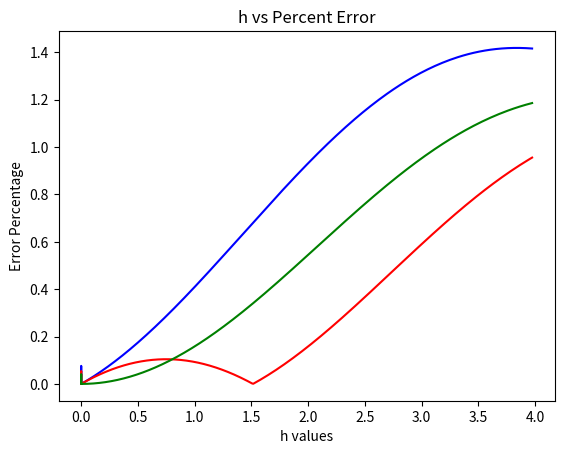

Generate this figure with matplotlib:
# -*- coding: utf-8 -*-
"""Differentiation.ipynb

Automatically generated by Colaboratory.

Original file is located at
    https://colab.research.google.com/<link-removed>

# Central difference

A simple improvement to the forward and backward differences is the *central difference* approach.  Central difference is similar to the forward and backward approaches, except now we use both one point before and another after the one we are interested in computing a derivative for.  To see why this works, consider the two Taylor series:

$f\left(x+h\right) = f\left(x\right)  + h \cdot f'\left(x\right) + \frac{h^2}{2} \cdot f''\left(x\right) + \frac{h^3}{3!} \cdot f'''\left(x\right)+...$

$f\left(x-h\right) = f\left(x\right)  - h \cdot f'\left(x\right) + \frac{h^2}{2} \cdot f''\left(x\right) - \frac{h^3}{3!} \cdot f'''\left(x\right)+...$

Subtracting the second equation from the first and rearranging for $f'\left(x\right)$ gives:

$f'\left(x\right) = \frac{f\left(x+h\right)-f\left(x-h\right)}{2h} - \frac{1}{3} h^2 f'''\left(x\right)+...$

This gives us an estimate for the derivative of:

$f'\left(x\right) = \frac{f\left(x+h\right)-f\left(x-h\right)}{2h}$

Which has a truncation error that is now on the order of $h^2$, not $h$.  This can lead to a significant improvement in accuracy!

## Assignment

Write a python program that implements the central, forward, and backward difference approaches.  Use this program to calculate the numerical derivative of the function 

$f\left(x\right) = \sin\left(x\right)$

at the point $x = 0.5$.

The program should have a function that compares the true derivative to the numerical one, and computes the percentage error to quantify this difference between the true and computed values:

> $error = \left.|\frac{\hat{y}_i-y_i}{y_i} \right.| \cdot 100$

where $y_i$ is the true value at a point and $\hat{y}_i$ is the estimate you are computing through numerical differentiation.  

Use this program  to calculate a range of different $h$ values, using 

$h = 2^{z}$

with z ranging from -50 to 1. For each value of $h$, compute the percent error.  Make a log/log plot of $h$ vs the percent error for all three estimates.  What value of $h$ minimizes the error for each estimate?  Which method is best to use?
"""

import numpy as np
import matplotlib.pyplot as plt

def derivative(f,a,h,method='central'):
#f : Function of of one variable
#a : Point where derivative must be calculated
#method : String that indicates what method to use (central, forward, backward)
#h : Step size in difference formula
#Difference formula:
#central: f(a+h) - f(a-h))/2h
#forward: f(a+h) - f(a))/h
 #backward: f(a) - f(a-h))/h            
  
    if method == 'central':
        return (f(a + h) - f(a - h))/(2*h)
    elif method == 'forward':
        return (f(a + h) - f(a))/h
    elif method == 'backward':
        return (f(a) - f(a - h))/h
    else:
        raise ValueError("Method must be 'central', 'forward' or 'backward'.")

derivative(np.sin, 0.5, 0.01,method='forward')

derivative(np.sin, 0.5, 0.01,method='backward')

derivative(np.sin, 0.5, 0.01,method='central')

trueVal = np.cos(0.5)
print(trueVal)

def errorfunc(ytrue,yestimate):
  #ytrue is the true derivative value
  #yestimate is the estimated derivative value
  #This function returns the error percentage of the estimation
  er = abs(yestimate-ytrue)/ytrue
  return er

z = np.arange(-50,2,0.01)
h = 2.0**z
error_forward = []
error_backward = []
error_central = []

for k in np.arange(0, len(z)):
  y_forward = derivative(np.sin, 0.5, h[k],method='forward')
  y_backward = derivative(np.sin, 0.5, h[k],method='backward')
  y_central = derivative(np.sin, 0.5, h[k],method='central')
  error_forward.append(errorfunc(trueVal,y_forward))
  error_backward.append(errorfunc(trueVal,y_backward))
  error_central.append(errorfunc(trueVal,y_central))

plt.plot(h,error_forward,'b')
plt.plot(h,error_backward,'r')
plt.plot(h,error_central,'g')
plt.ylabel('Error Percentage')
plt.xlabel('h values')
plt.title('h vs Percent Error')
plt.show()